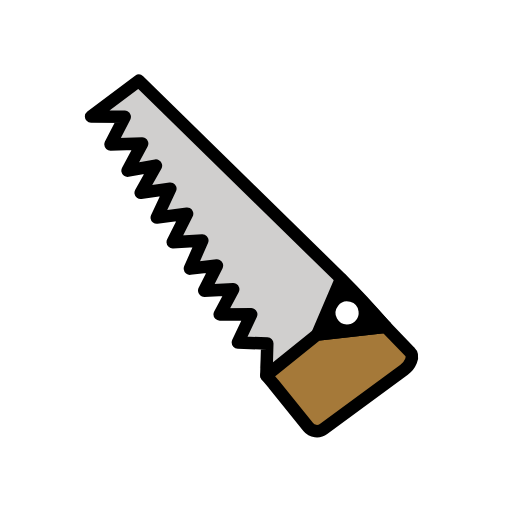
t = 0.00 s
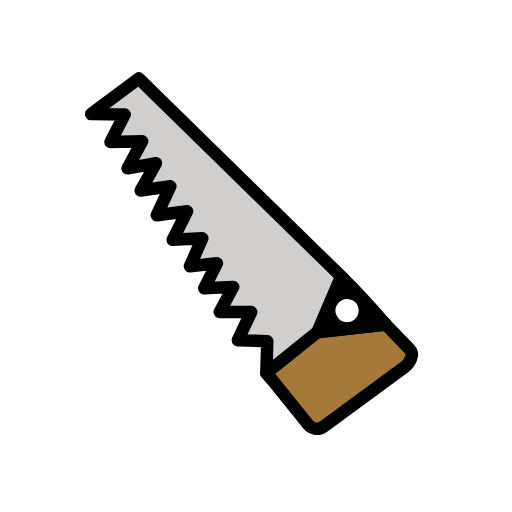
t = 0.48 s
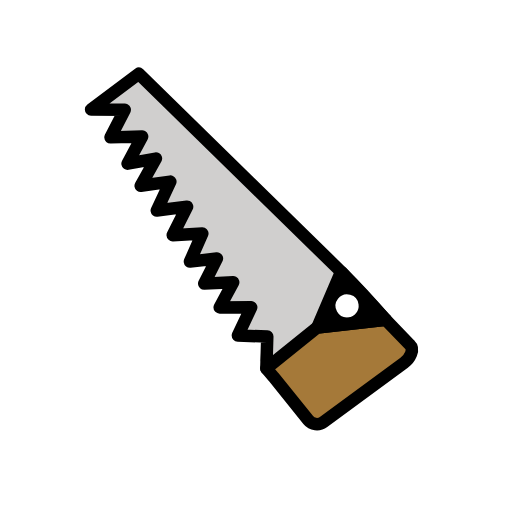
t = 1.43 s
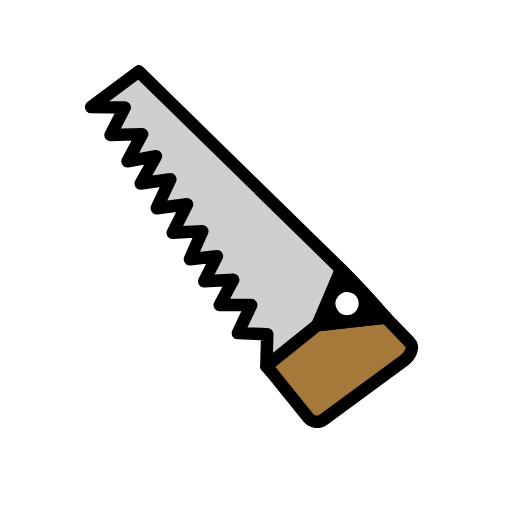
t = 1.90 s
t = 2.38 s: frame unchanged from t = 1.43 s, image omitted
t = 3.33 s: frame unchanged from t = 0.48 s, image omitted

The animated SVG that drew these frames (rendered in a browser with its animation timeline set to each time). Animation: 1 SMIL element (animateTransform=1); one cycle of 3.80 s, repeats indefinitely.

<?xml version='1.0' encoding='utf-8'?>
<svg xmlns="http://www.w3.org/2000/svg" id="emoji" viewBox="-5 -5 82 82" version="1.1" width="200" height="200" role="img">
  <title>OpenMoji: saw</title><g><g id="color">
    <polyline transform="rotate(-7.508 -76.554 146.584) scale(1.4464)" fill="#d0cfce" stroke-width="0.6914" points="33.02 48.03 33.91 44.94 30.71 44.4 32.29 42.06 28.84 41.61 30.53 38.8 27.67 38.43 29.58 36.07 26.58 36.02 28.54 33.23 25.72 32.76 27.26 30.06 24.26 29.96 26.03 26.98 22.71 27.06 24.88 24.23 21.34 24.48 23.42 21.54 19.85 21.35 21.81 18.52 19.23 17.49 23.89 14.78 43.21 39.44 39.64 44.83 33.35 48.38" />
    <path fill="#a57939" d="m37.66 55.14 8.843-6.969 10.24-0.8285 3.836 3.993c0.8094 0.7795 0.0027 2.209-0.9022 2.875l-12.89 9.488c-0.7695 0.5664-1.849 0.4259-2.447-0.3186l-6.676-8.24" />
  </g>
  <g id="line" stroke-linecap="round" stroke-linejoin="round" stroke-width="2">
    <path fill="none" stroke="#000" d="m37.66 55.14 0.1448-5.113-4.704-0.174 2.129-4.509-5.047 0.01558 2.164-4.039-4.638 0.2295 2.033-4.019-4.323 0.4922 1.982-4.506-4.735 0.2672 2.296-4.566-4.853 0.6287 2.171-4.636-4.748 0.6693 2.442-4.36-4.543 0.8141 2.332-4.353-5.063 0.1439 2.273-4.419-5.385-0.05985 7.644-5.701 32.42 31.72 7.138 7.683" />
    <path fill="none" stroke="#000" d="m37.66 55.14 8.158-6.568 10.97-1.225 3.843 3.993c0.8109 0.7796 0.0028 2.209-0.9039 2.875l-12.91 9.489c-0.7709 0.5664-1.852 0.4259-2.452-0.3187l-5.554-6.892z" />
    <path fill="#000" stroke="#000" stroke-miterlimit="10" d="m49.62 39.67-3.798 8.911 10.92-1.229s-3.572-4.236-7.124-7.682zm1.288 8.282c-2.51 0.2806-4.118-2.596-2.561-4.581 1.557-1.985 4.75-1.119 5.07 1.382 0.2015 1.574-0.931 3.007-2.509 3.199z" />
  </g>
<animateTransform attributeName="transform" type="translate" values="0 0;0 -1.5;0 0" dur="3.8s" repeatCount="indefinite" /></g></svg>
